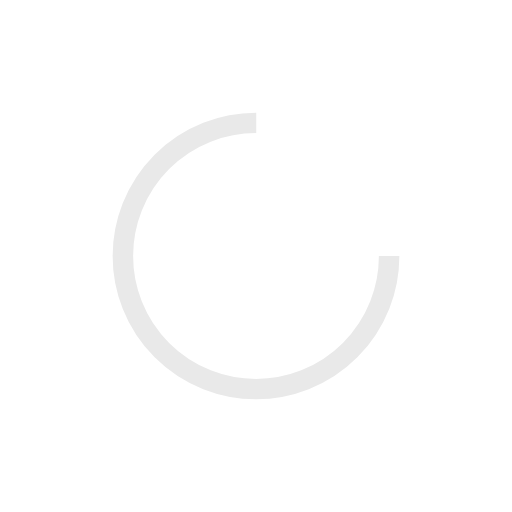
t = 0.00 s
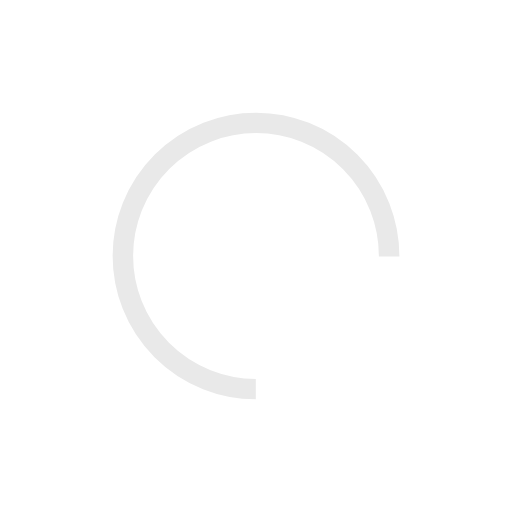
t = 0.14 s
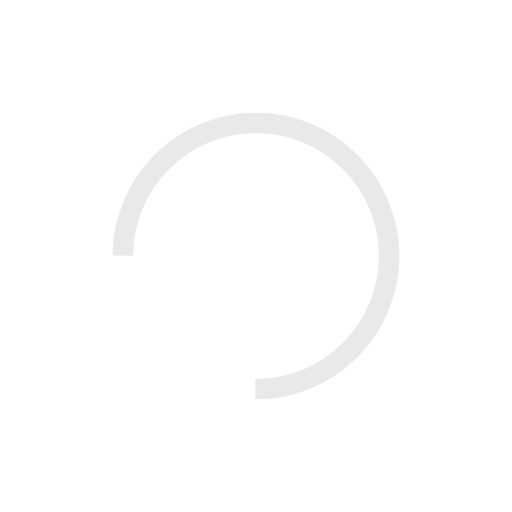
t = 0.27 s
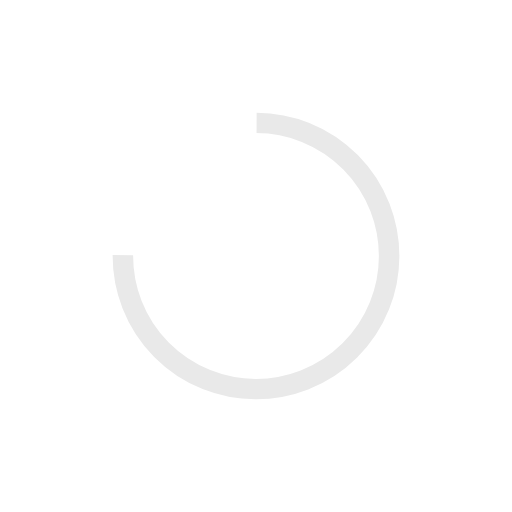
t = 0.41 s

The animated SVG that drew these frames (rendered in a browser with its animation timeline set to each time). Animation: 1 SMIL element (animateTransform=1); one cycle of 0.54 s, repeats indefinitely.

<?xml version="1.0" encoding="utf-8"?>
<svg xmlns="http://www.w3.org/2000/svg" xmlns:xlink="http://www.w3.org/1999/xlink" style="margin: auto; background: none; display: block; shape-rendering: auto;" width="227px" height="227px" viewBox="0 0 100 100" preserveAspectRatio="xMidYMid">
<circle cx="50" cy="50" fill="none" stroke="#e9e9e9" stroke-width="4" r="26" stroke-dasharray="122.52211349000194 42.840704496667314">
  <animateTransform attributeName="transform" type="rotate" repeatCount="indefinite" dur="0.5434782608695652s" values="0 50 50;360 50 50" keyTimes="0;1"></animateTransform>
</circle>
<!-- [ldio] generated by https://loading.io/ --></svg>
